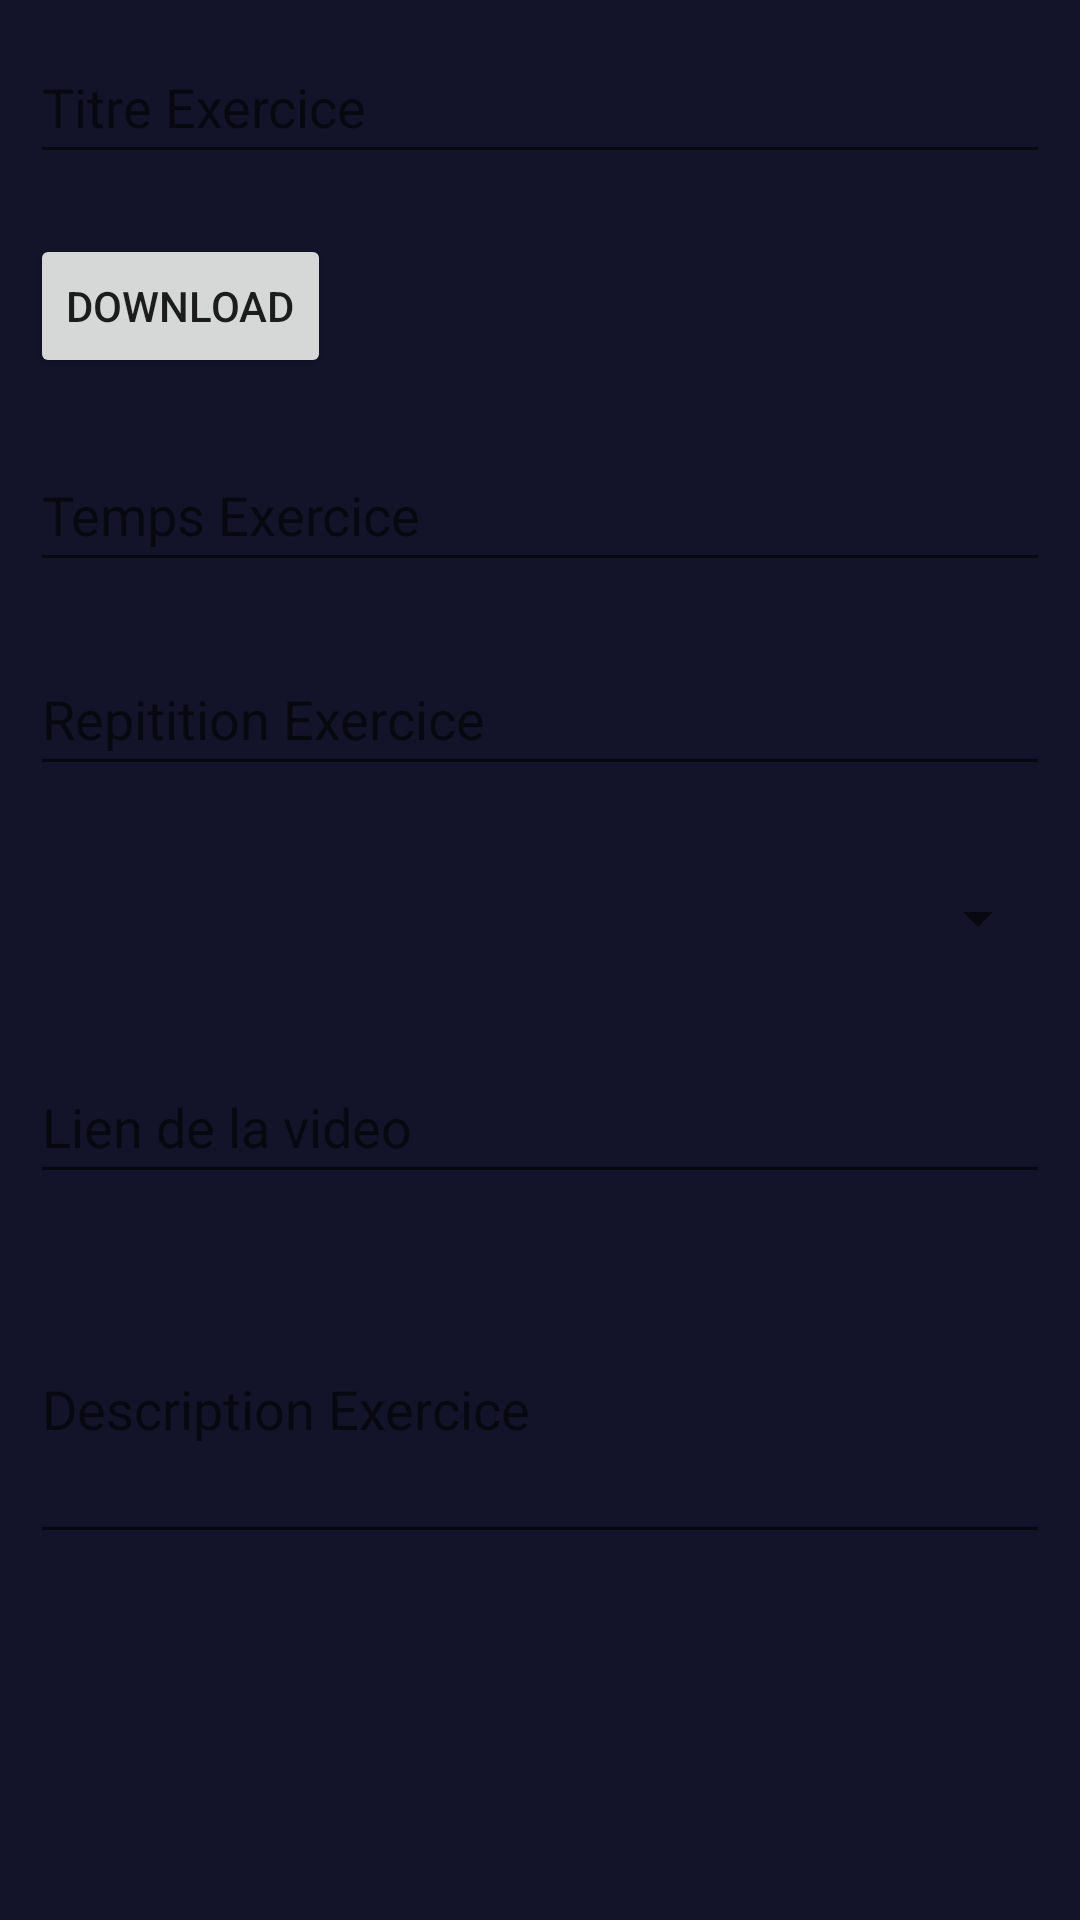

The Android layout XML behind this screen, and the referenced resources:
<!-- AndroidManifest.xml: application theme Theme.Labo2 -->
<!-- res/layout/add_exercice_dialog.xml -->
<?xml version="1.0" encoding="utf-8"?>
<LinearLayout
    xmlns:android="http://schemas.android.com/apk/res/android"
    android:layout_width="match_parent"
    android:layout_height="match_parent"
    android:background="@color/darkGrey" >

    <ScrollView
        android:layout_width="match_parent"
        android:layout_height="wrap_content">
        <LinearLayout
            android:layout_width="match_parent"
            android:layout_height="wrap_content"
            android:orientation="vertical">

            <EditText
                android:id="@+id/edtTitle"
                android:layout_width="match_parent"
                android:layout_height="wrap_content"
                android:layout_margin="10dp"
                android:hint="Titre Exercice"
                android:inputType="text"
                android:minHeight="48dp" />

            <ImageView
                android:id="@+id/imgExercice"
                android:layout_width="match_parent"
                android:layout_height="wrap_content"/>
            <Button
                android:id="@+id/btnDownload"
                android:layout_width="wrap_content"
                android:layout_height="wrap_content"
                android:text="download"
                android:layout_margin="10dp"
                android:layout_centerHorizontal="true"/>

            <EditText
                android:id="@+id/edtTime"
                android:layout_width="match_parent"
                android:layout_height="wrap_content"
                android:layout_margin="10dp"
                android:hint="Temps Exercice"
                android:inputType="number"
                android:minHeight="48dp" />

            <EditText
                android:id="@+id/edtRepeat"
                android:layout_width="match_parent"
                android:layout_height="wrap_content"
                android:layout_margin="10dp"
                android:hint="Repitition Exercice"
                android:inputType="number"
                android:minHeight="48dp" />

            <Spinner
                android:id="@+id/spCateg"
                android:layout_width="match_parent"
                android:layout_height="wrap_content"
                android:layout_margin="10dp"
                android:inputType="text"
                android:minHeight="48dp" />

            <EditText
                android:id="@+id/edtVideo"
                android:layout_width="match_parent"
                android:layout_height="wrap_content"
                android:layout_margin="10dp"
                android:hint="Lien de la video"
                android:inputType="text"
                android:minHeight="48dp" />

            <EditText
                android:id="@+id/edtDesc"
                android:layout_width="match_parent"
                android:layout_height="wrap_content"
                android:layout_margin="10dp"
                android:hint="Description Exercice"
                android:inputType="textMultiLine"
                android:minHeight="100dp" />

        </LinearLayout>
    </ScrollView>

</LinearLayout>
<!-- resources referenced by this layout -->
<resources>
  <color name="darkGrey">#FF131429</color>
  <style name="Theme.Labo2" parent="Theme.MaterialComponents.DayNight.DarkActionBar">
          
          <item name="colorPrimary">@color/purple_500</item>
          <item name="colorPrimaryVariant">@color/purple_700</item>
          <item name="colorOnPrimary">@color/white</item>
          
          <item name="colorSecondary">@color/teal_200</item>
          <item name="colorSecondaryVariant">@color/teal_700</item>
          <item name="colorOnSecondary">@color/black</item>
          
          <item name="android:statusBarColor" tools:targetApi="l">?attr/colorPrimaryVariant</item>
          
      </style>
  <color name="purple_500">#FF6200EE</color>
  <color name="purple_700">#FF3700B3</color>
  <color name="white">#FFFFFFFF</color>
  <color name="teal_200">#FF03DAC5</color>
  <color name="teal_700">#FF018786</color>
  <color name="black">#FF000000</color>
</resources>
